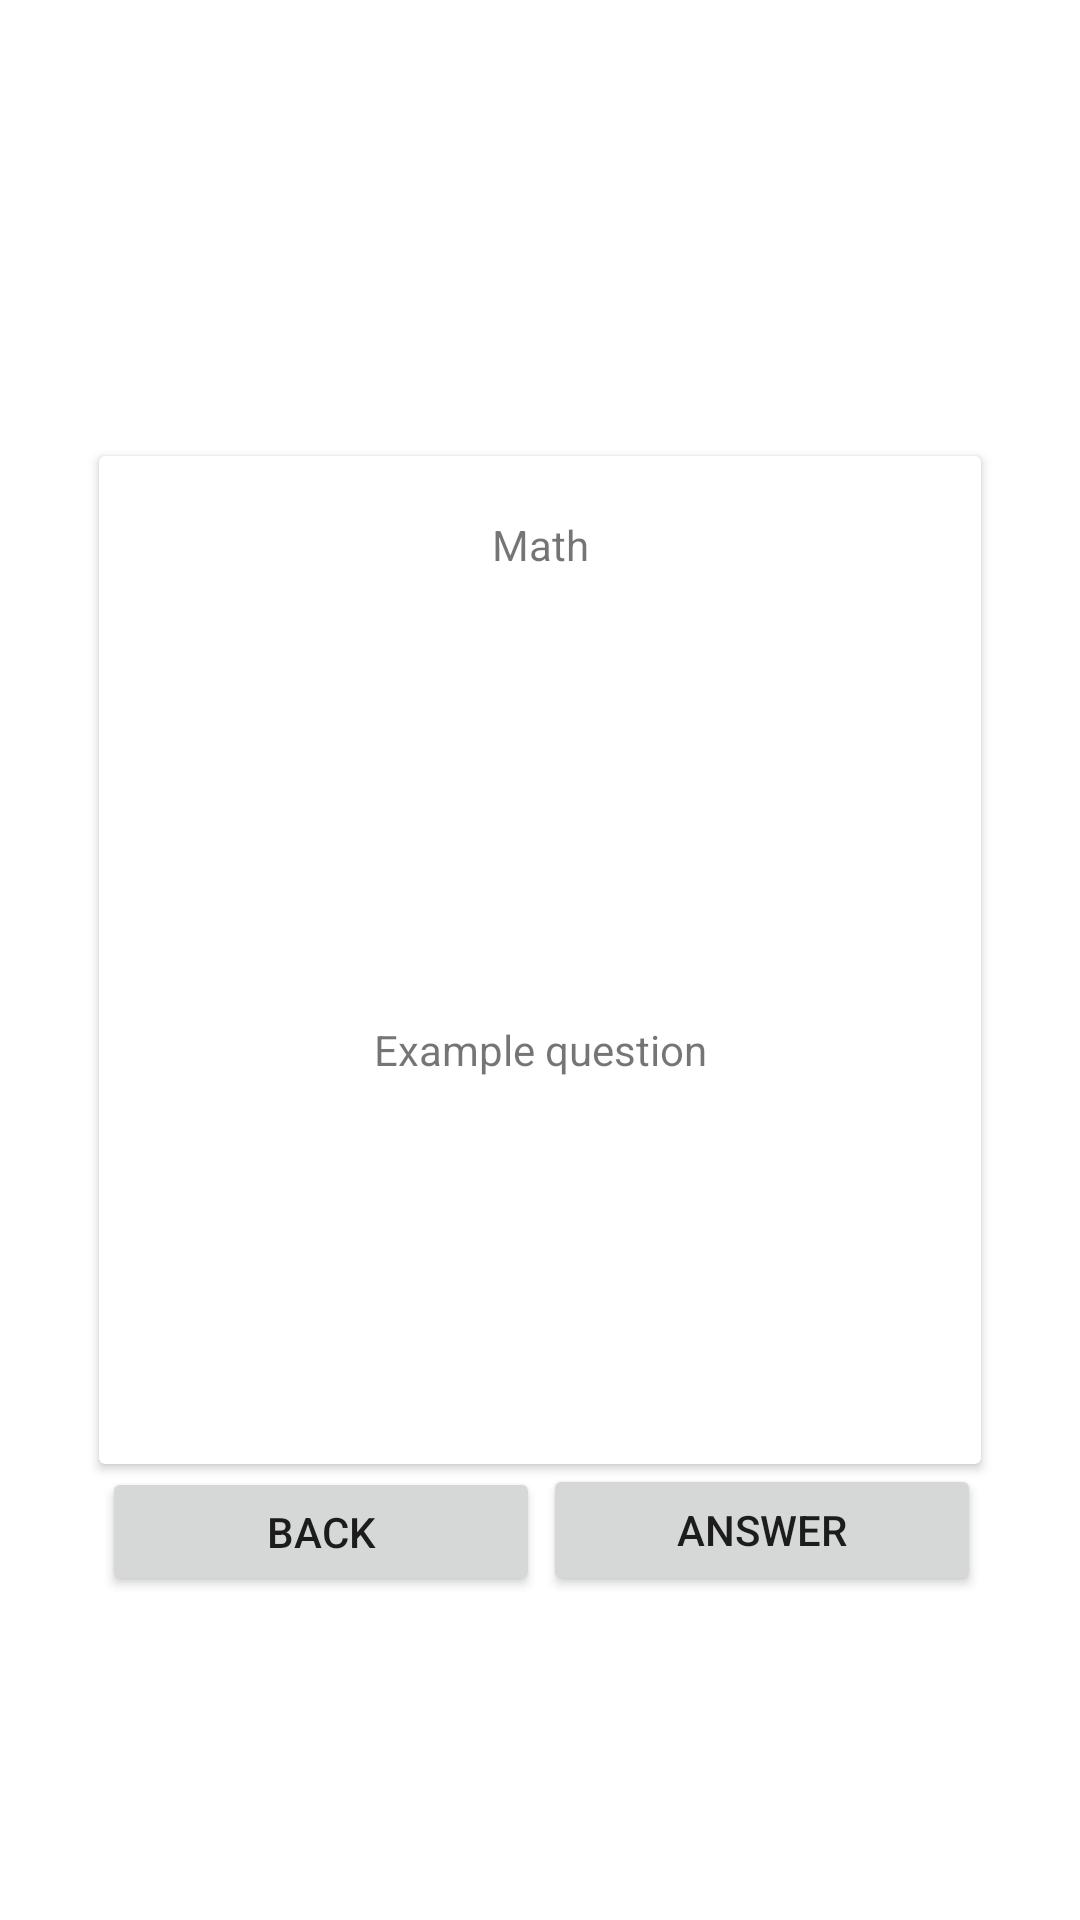

This screen was rendered from an Android layout file. Write that file and the resources it references.
<!-- AndroidManifest.xml: application theme Theme.MyApplication -->
<!-- res/layout/activity_flash_cards.xml -->
<?xml version="1.0" encoding="utf-8"?>
<androidx.constraintlayout.widget.ConstraintLayout xmlns:android="http://schemas.android.com/apk/res/android"
    xmlns:app="http://schemas.android.com/apk/res-auto"
    xmlns:tools="http://schemas.android.com/tools"
    android:layout_width="match_parent"
    android:layout_height="match_parent"
    tools:context=".FlashCards">



    <androidx.cardview.widget.CardView
        android:id="@+id/cardView"
        android:layout_width="294dp"
        android:layout_height="336dp"
        app:layout_constraintBottom_toBottomOf="parent"
        app:layout_constraintEnd_toEndOf="parent"
        app:layout_constraintStart_toStartOf="parent"
        app:layout_constraintTop_toTopOf="parent">

            <TextView
                android:id="@+id/textView2"
                android:layout_width="match_parent"
                android:layout_height="59dp"
                android:gravity="center"
                android:text="@string/card_title" />

            <TextView
                android:id="@+id/textView3"
                android:layout_width="294dp"
                android:layout_height="276dp"
                android:layout_gravity="bottom|center"
                android:gravity="center"
                android:text="@string/card_question_content" />
    </androidx.cardview.widget.CardView>

        <Button
            android:id="@+id/button"
            android:layout_width="146dp"
            android:layout_height="44dp"
            android:text="@string/Answer"
            app:layout_constraintEnd_toEndOf="@+id/cardView"
            app:layout_constraintTop_toBottomOf="@+id/cardView" />

        <Button
            android:id="@+id/button2"
            android:layout_width="146dp"
            android:layout_height="43dp"
            android:layout_marginTop="1dp"
            android:text="@string/Back"
            app:layout_constraintEnd_toStartOf="@+id/button"
            app:layout_constraintStart_toStartOf="@+id/cardView"
            app:layout_constraintTop_toBottomOf="@+id/cardView" />

</androidx.constraintlayout.widget.ConstraintLayout>
<!-- resources referenced by this layout -->
<resources>
  <string name="Answer">Answer</string>
  <string name="Back">Back</string>
  <string name="card_question_content">Example question</string>
  <string name="card_title">Math</string>
  <style name="Theme.MyApplication" parent="Theme.MaterialComponents.DayNight.DarkActionBar">
          
          <item name="colorPrimary">@color/primary</item>
          <item name="colorPrimaryVariant">@color/primaryVariant</item>
          <item name="colorOnPrimary">@color/white</item>
          
          <item name="colorSecondary">@color/secondary</item>
          <item name="colorSecondaryVariant">@color/secondaryVariant</item>
          <item name="colorOnSecondary">@color/black</item>
          
          <item name="android:statusBarColor" tools:targetApi="l">?attr/colorPrimaryVariant</item>
          
      </style>
  <color name="primary">#4D9DE0</color>
  <color name="primaryVariant">#E15554</color>
  <color name="white">#FFFFFFFF</color>
  <color name="secondary">#3BB273</color>
  <color name="secondaryVariant">#7768AE</color>
  <color name="black">#FF000000</color>
</resources>
